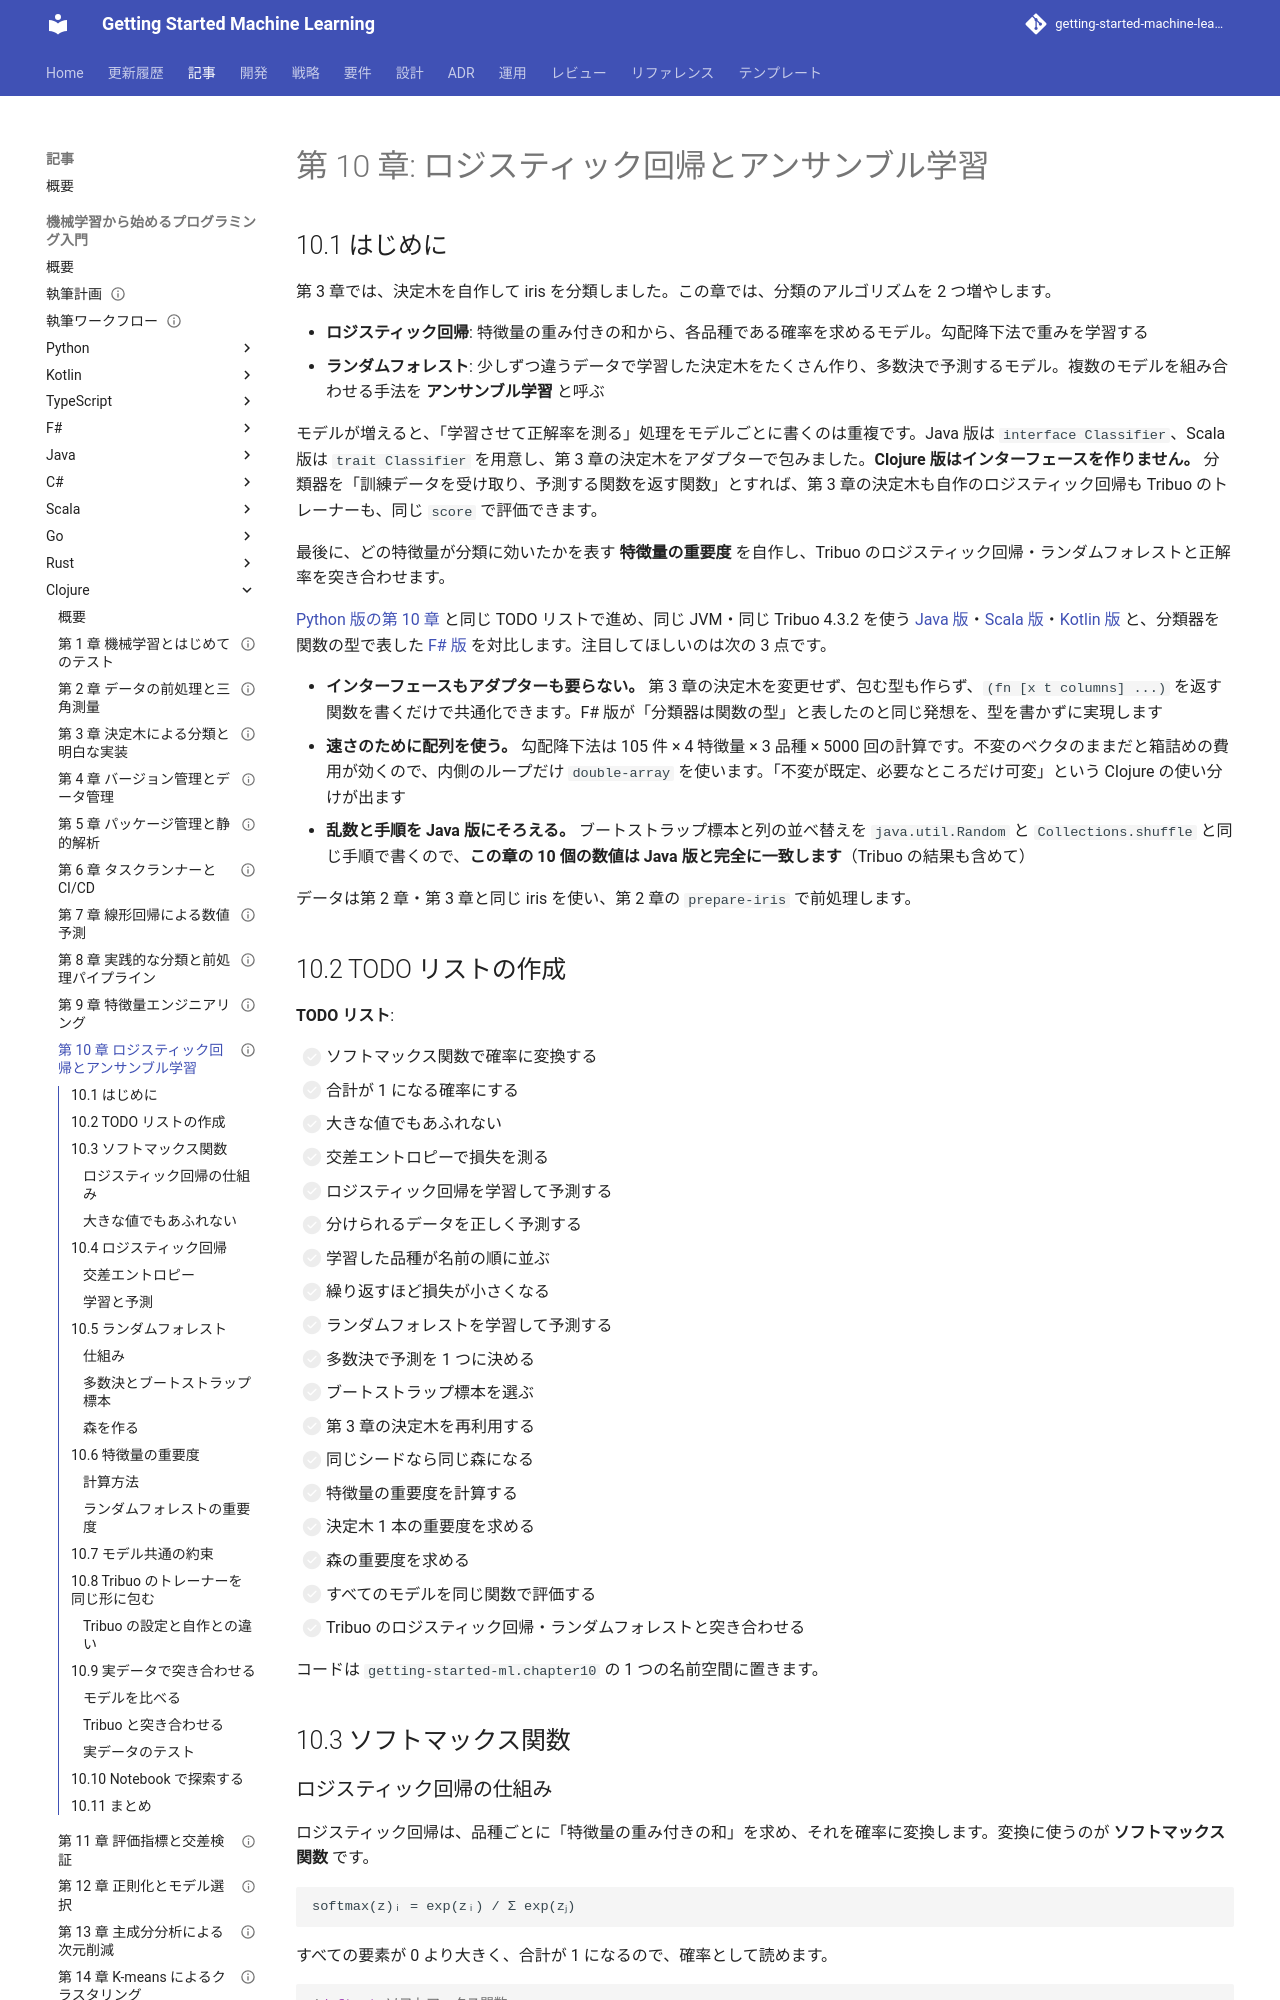

repository: k2works/getting-started-machine-learning · page: article/getting-start-ml/clojure/10-logistic-regression-and-ensemble/index.html · generator: mkdocs

---
type: Article
title: "第 10 章: ロジスティック回帰とアンサンブル学習"
description: "ソフトマックスと勾配降下法のロジスティック回帰、第 3 章の決定木を再利用したランダムフォレストと特徴量の重要度を Clojure の TDD で自作し、分類器を「学習して予測する関数を返す関数」で表して Tribuo と数値を突き合わせる。"
tags: [article,getting-start-ml,clojure]
status: draft
generated: { by: claude-code/claude-opus-5, at: 2026-09-23T01:20:00Z }
---

# 第 10 章: ロジスティック回帰とアンサンブル学習

## 10.1 はじめに

第 3 章では、決定木を自作して iris を分類しました。この章では、分類のアルゴリズムを 2 つ増やします。

- **ロジスティック回帰**: 特徴量の重み付きの和から、各品種である確率を求めるモデル。勾配降下法で重みを学習する
- **ランダムフォレスト**: 少しずつ違うデータで学習した決定木をたくさん作り、多数決で予測するモデル。複数のモデルを組み合わせる手法を **アンサンブル学習** と呼ぶ

モデルが増えると、「学習させて正解率を測る」処理をモデルごとに書くのは重複です。Java 版は `interface Classifier`、Scala 版は `trait Classifier` を用意し、第 3 章の決定木をアダプターで包みました。**Clojure 版はインターフェースを作りません。** 分類器を「訓練データを受け取り、予測する関数を返す関数」とすれば、第 3 章の決定木も自作のロジスティック回帰も Tribuo のトレーナーも、同じ `score` で評価できます。

最後に、どの特徴量が分類に効いたかを表す **特徴量の重要度** を自作し、Tribuo のロジスティック回帰・ランダムフォレストと正解率を突き合わせます。

[Python 版の第 10 章](../python/10-logistic-regression-and-ensemble.md) と同じ TODO リストで進め、同じ JVM・同じ Tribuo 4.3.2 を使う [Java 版](../java/10-logistic-regression-and-ensemble.md)・[Scala 版](../scala/10-logistic-regression-and-ensemble.md)・[Kotlin 版](../kotlin/10-logistic-regression-and-ensemble.md) と、分類器を関数の型で表した [F# 版](../fsharp/10-logistic-regression-and-ensemble.md) を対比します。注目してほしいのは次の 3 点です。

- **インターフェースもアダプターも要らない。** 第 3 章の決定木を変更せず、包む型も作らず、`(fn [x t columns] ...)` を返す関数を書くだけで共通化できます。F# 版が「分類器は関数の型」と表したのと同じ発想を、型を書かずに実現します
- **速さのために配列を使う。** 勾配降下法は 105 件 × 4 特徴量 × 3 品種 × 5000 回の計算です。不変のベクタのままだと箱詰めの費用が効くので、内側のループだけ `double-array` を使います。「不変が既定、必要なところだけ可変」という Clojure の使い分けが出ます
- **乱数と手順を Java 版にそろえる。** ブートストラップ標本と列の並べ替えを `java.util.Random` と `Collections.shuffle` と同じ手順で書くので、**この章の 10 個の数値は Java 版と完全に一致します**（Tribuo の結果も含めて）

データは第 2 章・第 3 章と同じ iris を使い、第 2 章の `prepare-iris` で前処理します。

## 10.2 TODO リストの作成

**TODO リスト**:

- [ ] ソフトマックス関数で確率に変換する
  - [ ] 合計が 1 になる確率にする
  - [ ] 大きな値でもあふれない
- [ ] 交差エントロピーで損失を測る
- [ ] ロジスティック回帰を学習して予測する
  - [ ] 分けられるデータを正しく予測する
  - [ ] 学習した品種が名前の順に並ぶ
  - [ ] 繰り返すほど損失が小さくなる
- [ ] ランダムフォレストを学習して予測する
  - [ ] 多数決で予測を 1 つに決める
  - [ ] ブートストラップ標本を選ぶ
  - [ ] 第 3 章の決定木を再利用する
  - [ ] 同じシードなら同じ森になる
- [ ] 特徴量の重要度を計算する
  - [ ] 決定木 1 本の重要度を求める
  - [ ] 森の重要度を求める
- [ ] すべてのモデルを同じ関数で評価する
- [ ] Tribuo のロジスティック回帰・ランダムフォレストと突き合わせる

コードは `getting-started-ml.chapter10` の 1 つの名前空間に置きます。

## 10.3 ソフトマックス関数

### ロジスティック回帰の仕組み

ロジスティック回帰は、品種ごとに「特徴量の重み付きの和」を求め、それを確率に変換します。変換に使うのが **ソフトマックス関数** です。

```text
softmax(z)ᵢ = exp(zᵢ) / Σ exp(zⱼ)
```

すべての要素が 0 より大きく、合計が 1 になるので、確率として読めます。

```clojure
(deftest ソフトマックス関数
  (testing "合計が一になる確率にする"
    (let [p (ch/softmax [1.0 2.0 3.0])]
      (is (close-to? 1.0 (reduce + p)))
      (is (every? pos? p))
      (is (= p (sort p)))))
  (testing "同じスコアなら同じ確率になる"
    (is (every? #(close-to? (/ 1.0 3) %) (ch/softmax [2.0 2.0 2.0]))))
  (testing "大きな値でもあふれない"
    (let [p (ch/softmax [1000.0 1001.0])]
      (is (close-to? 1.0 (reduce + p)))
      (is (every? #(not (Double/isNaN %)) p)))))
```

`(= p (sort p))` は「入力の大小の順が確率の順に保たれる」ことを確かめています。
